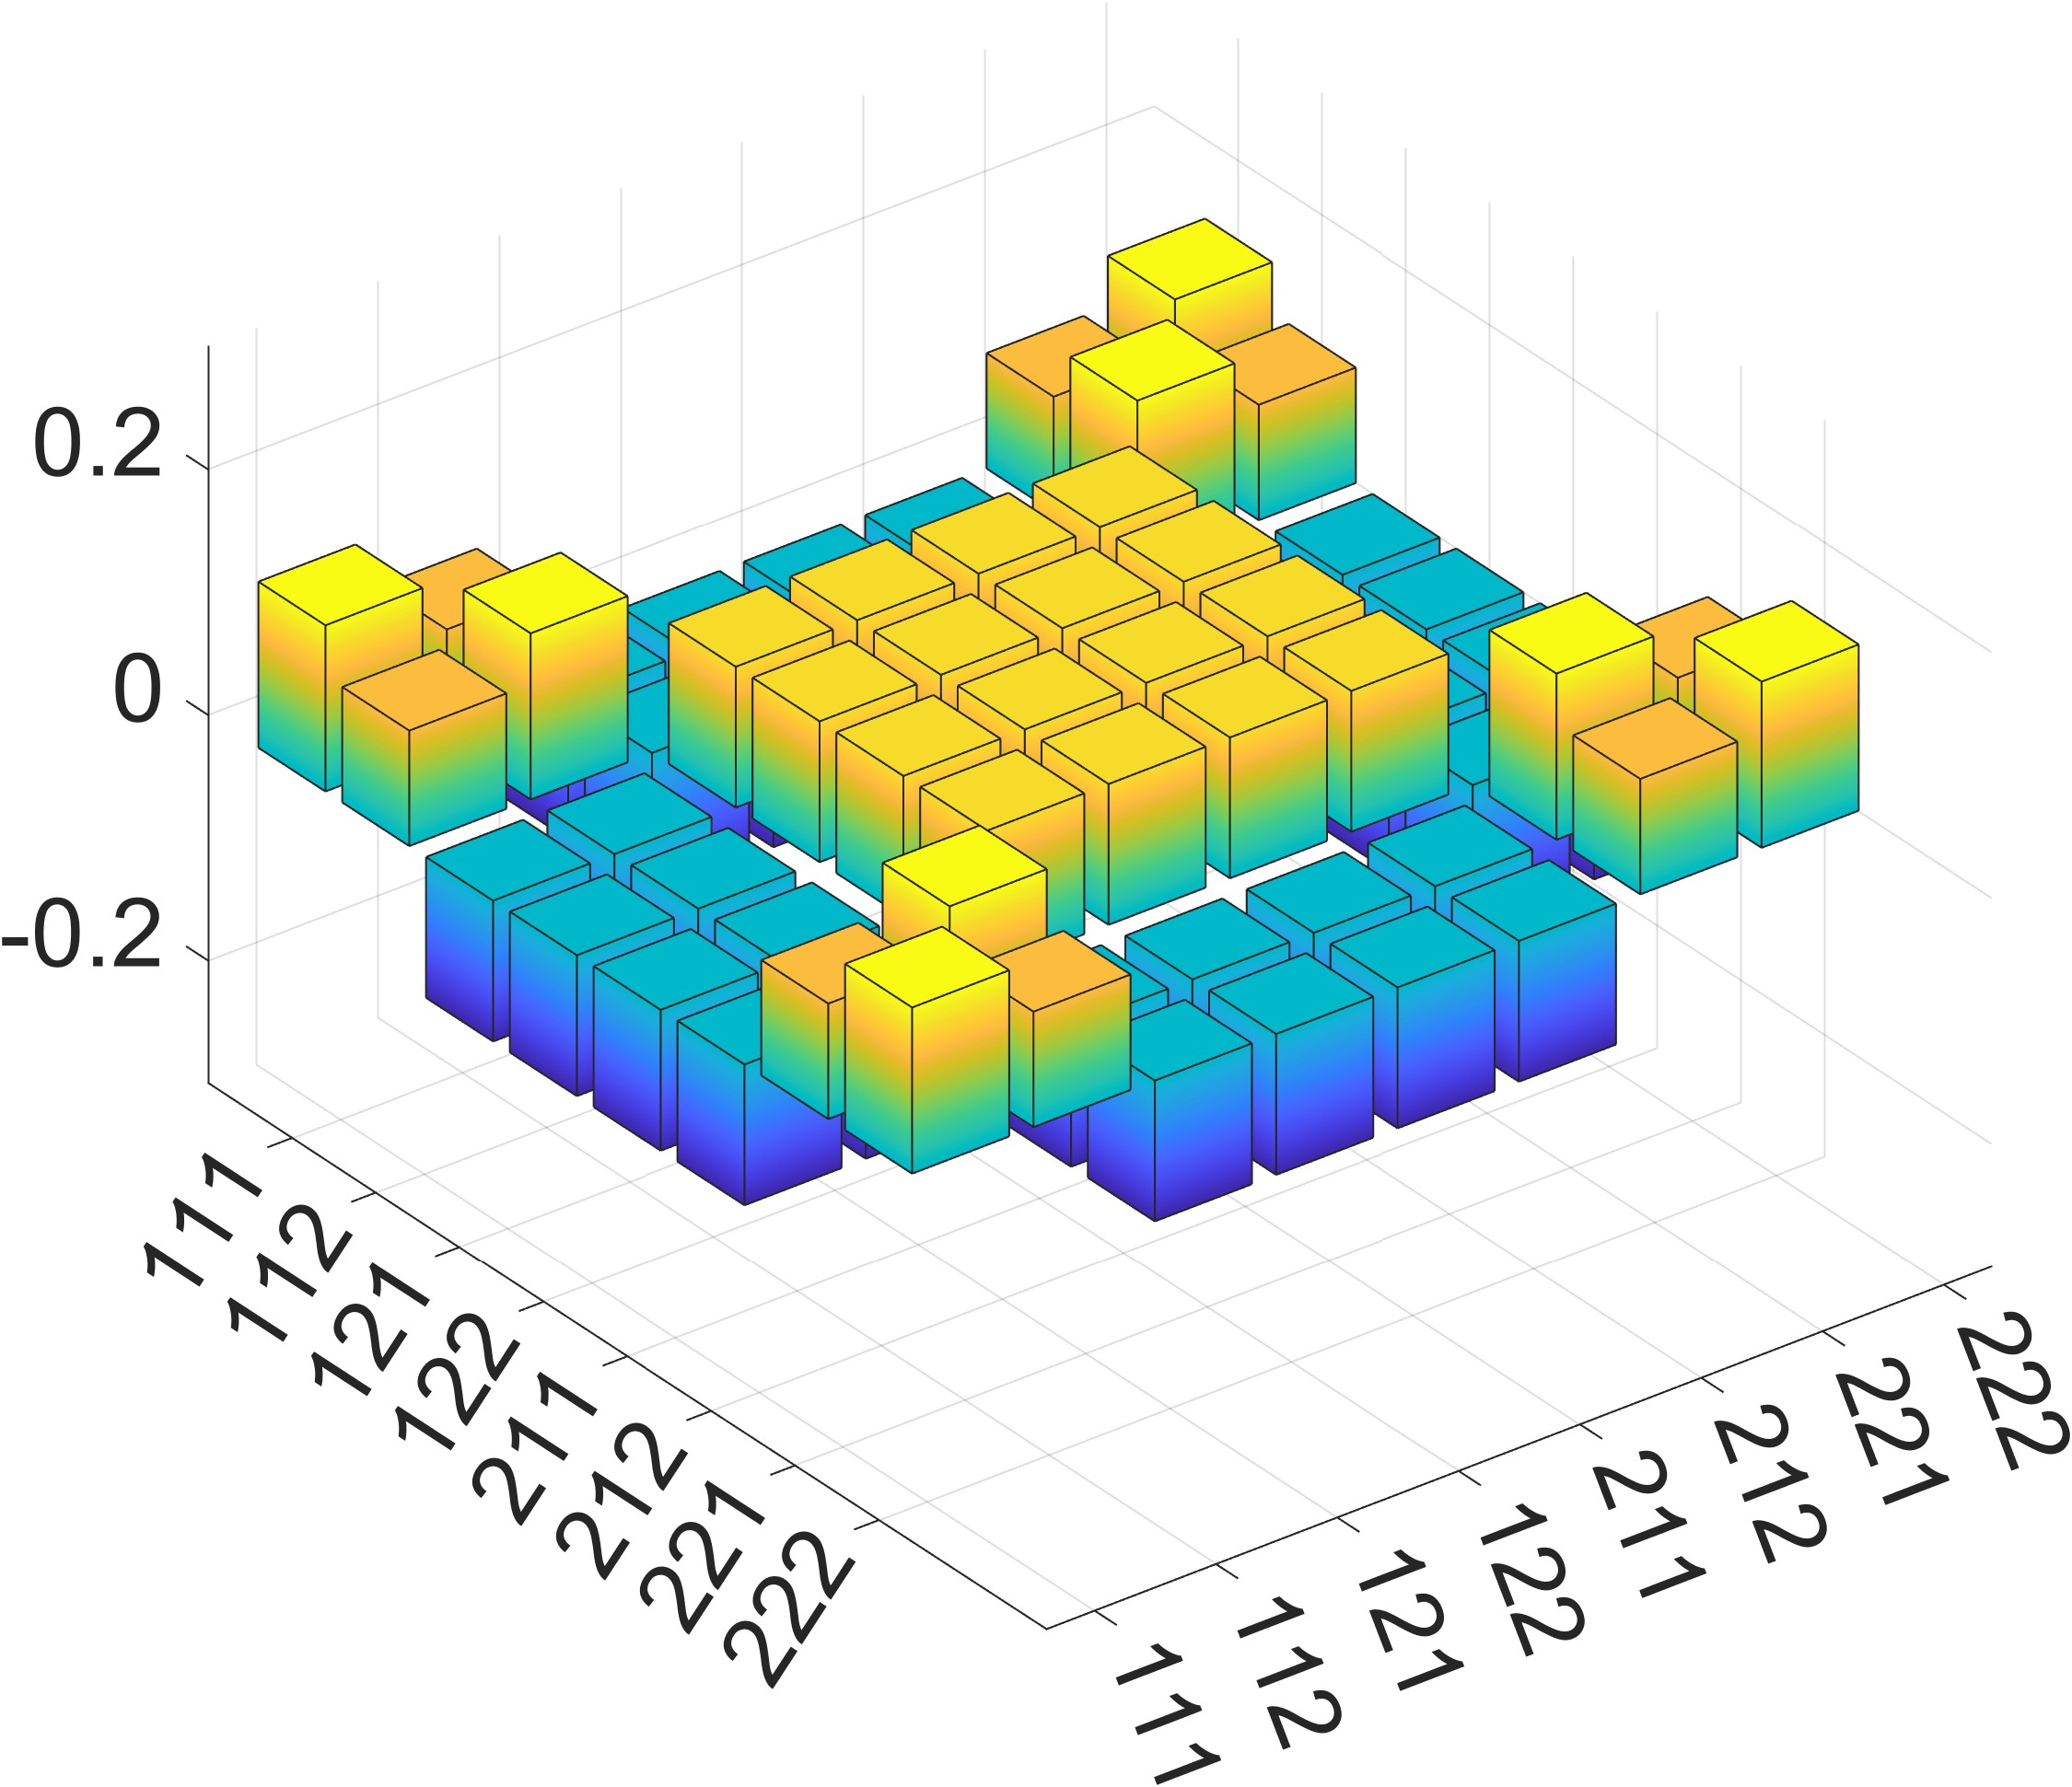

The file beside this chart, header and first rows:
1.353277576251885328e-01, 9.401672712443479019e-02, -1.146722423748116199e-01, -1.146722423748116337e-01, -1.146722423748116199e-01, -1.146722423748116337e-01, 9.401672712443469304e-02, 1.353277576251884773e-01
9.401672712443479019e-02, 1.353277576251884773e-01, -1.146722423748116199e-01, -1.146722423748116199e-01, -1.146722423748116199e-01, -1.146722423748116199e-01, 1.353277576251883940e-01, 9.401672712443476243e-02
-1.146722423748116199e-01, -1.146722423748116199e-01, 1.146722423748115921e-01, 1.146722423748115921e-01, 1.146722423748115921e-01, 1.146722423748115921e-01, -1.146722423748115227e-01, -1.146722423748115921e-01
-1.146722423748116337e-01, -1.146722423748116199e-01, 1.146722423748115921e-01, 1.146722423748115921e-01, 1.146722423748115921e-01, 1.146722423748115921e-01, -1.146722423748115227e-01, -1.146722423748115921e-01
-1.146722423748116199e-01, -1.146722423748116199e-01, 1.146722423748115921e-01, 1.146722423748115921e-01, 1.146722423748115921e-01, 1.146722423748115921e-01, -1.146722423748115227e-01, -1.146722423748115921e-01
-1.146722423748116337e-01, -1.146722423748116199e-01, 1.146722423748115921e-01, 1.146722423748115921e-01, 1.146722423748115921e-01, 1.146722423748115921e-01, -1.146722423748115227e-01, -1.146722423748115921e-01
9.401672712443469304e-02, 1.353277576251883940e-01, -1.146722423748115227e-01, -1.146722423748115227e-01, -1.146722423748115227e-01, -1.146722423748115227e-01, 1.353277576251883108e-01, 9.401672712443466529e-02
1.353277576251884773e-01, 9.401672712443476243e-02, -1.146722423748115921e-01, -1.146722423748115921e-01, -1.146722423748115921e-01, -1.146722423748115921e-01, 9.401672712443466529e-02, 1.353277576251884495e-01
